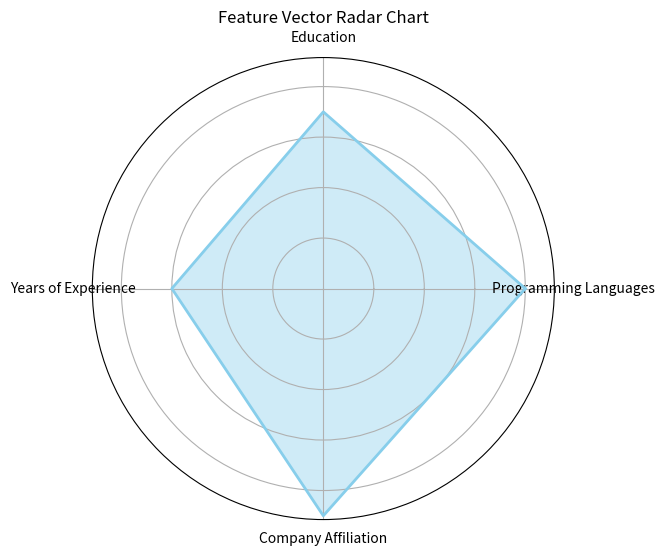
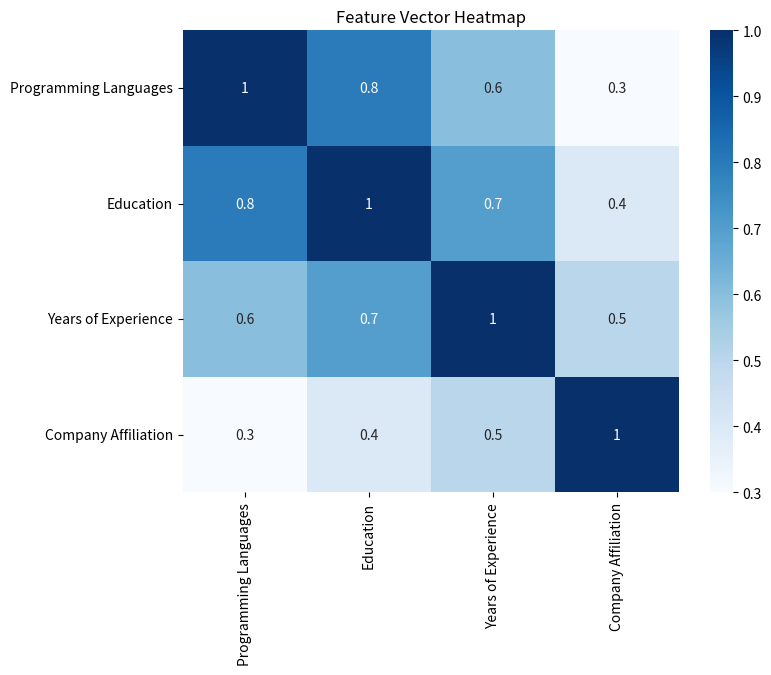

Write Python code to recreate these figures, in order.
import matplotlib.pyplot as plt
import seaborn as sns
import numpy as np

# Example feature vector (replace with your actual data)
# Assuming a matrix where rows and columns represent entities (users) and values represent scores
# Example matrix (replace with your actual data)
feature_matrix = np.array([
    [1.0, 0.8, 0.6, 0.3],
    [0.8, 1.0, 0.7, 0.4],
    [0.6, 0.7, 1.0, 0.5],
    [0.3, 0.4, 0.5, 1.0]
])
# Example feature vector (replace with your actual data)
features = ['Programming Languages', 'Education', 'Years of Experience', 'Company Affiliation']
scores = [8, 7, 6, 9]  # Example scores or weights for each feature

# Number of features
num_features = len(features)

# Create a radar chart
angles = np.linspace(0, 2 * np.pi, num_features, endpoint=False).tolist()

# Repeat the first feature to close the circle
scores += scores[:1]
angles += angles[:1]

fig, ax = plt.subplots(figsize=(6, 6), subplot_kw=dict(polar=True))
ax.fill(angles, scores, color='skyblue', alpha=0.4)
ax.plot(angles, scores, color='skyblue', linewidth=2)
ax.set_yticklabels([])
ax.set_xticks(angles[:-1])
ax.set_xticklabels(features, fontsize=10)
plt.title('Feature Vector Radar Chart')
plt.show()
# Create a heatmap
plt.figure(figsize=(8, 6))
sns.heatmap(feature_matrix, annot=True, cmap='Blues', xticklabels=features, yticklabels=features)
plt.title('Feature Vector Heatmap')
plt.show()
